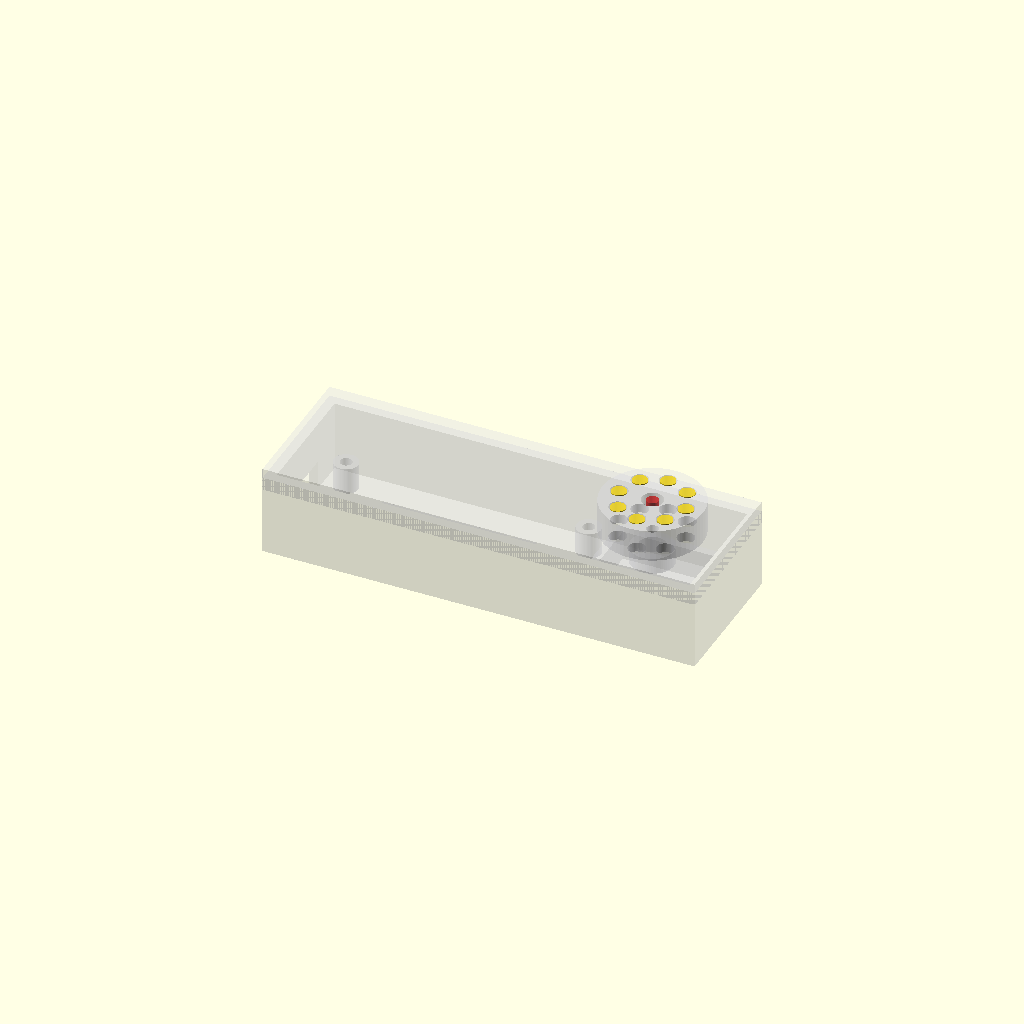
Cell 1 — every parameter at its default value.
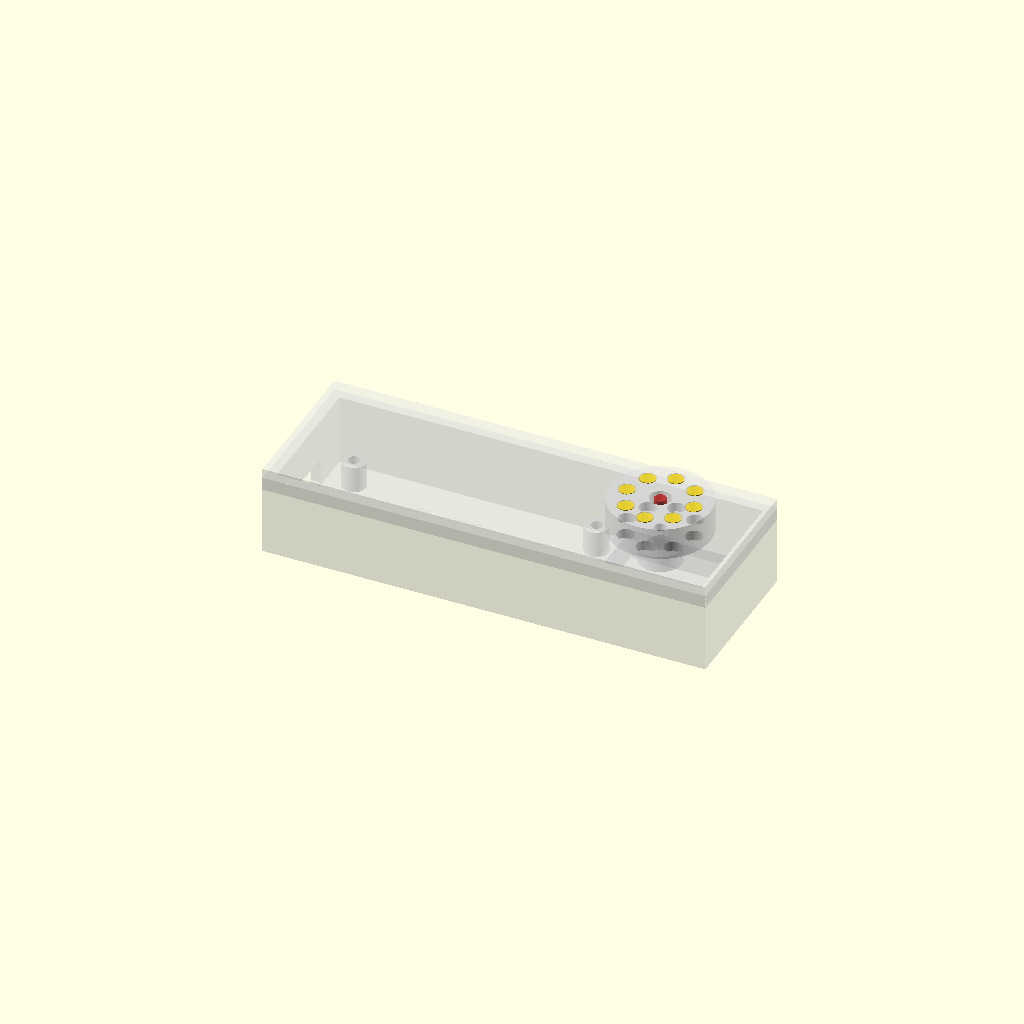
Cell 2: the same model with margin = 2.
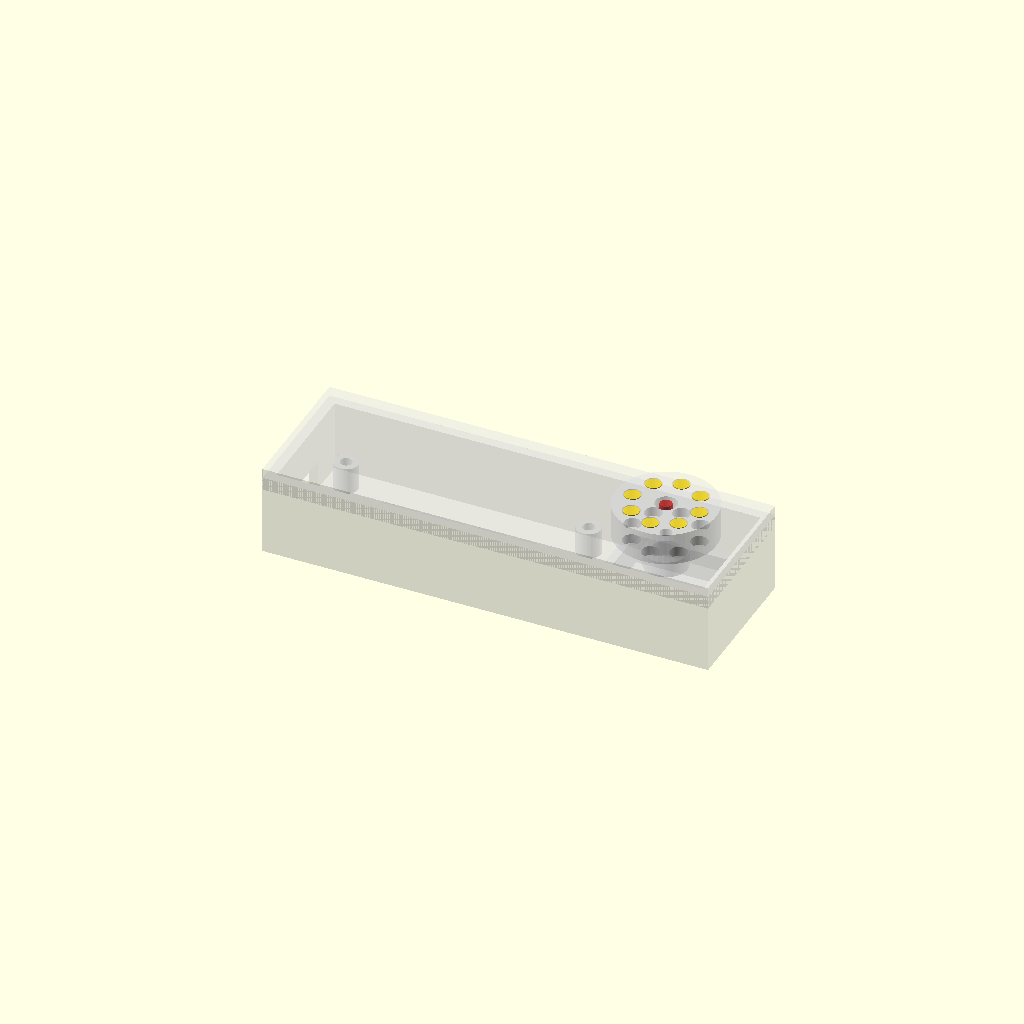
Cell 3: the same model with gap = 5.
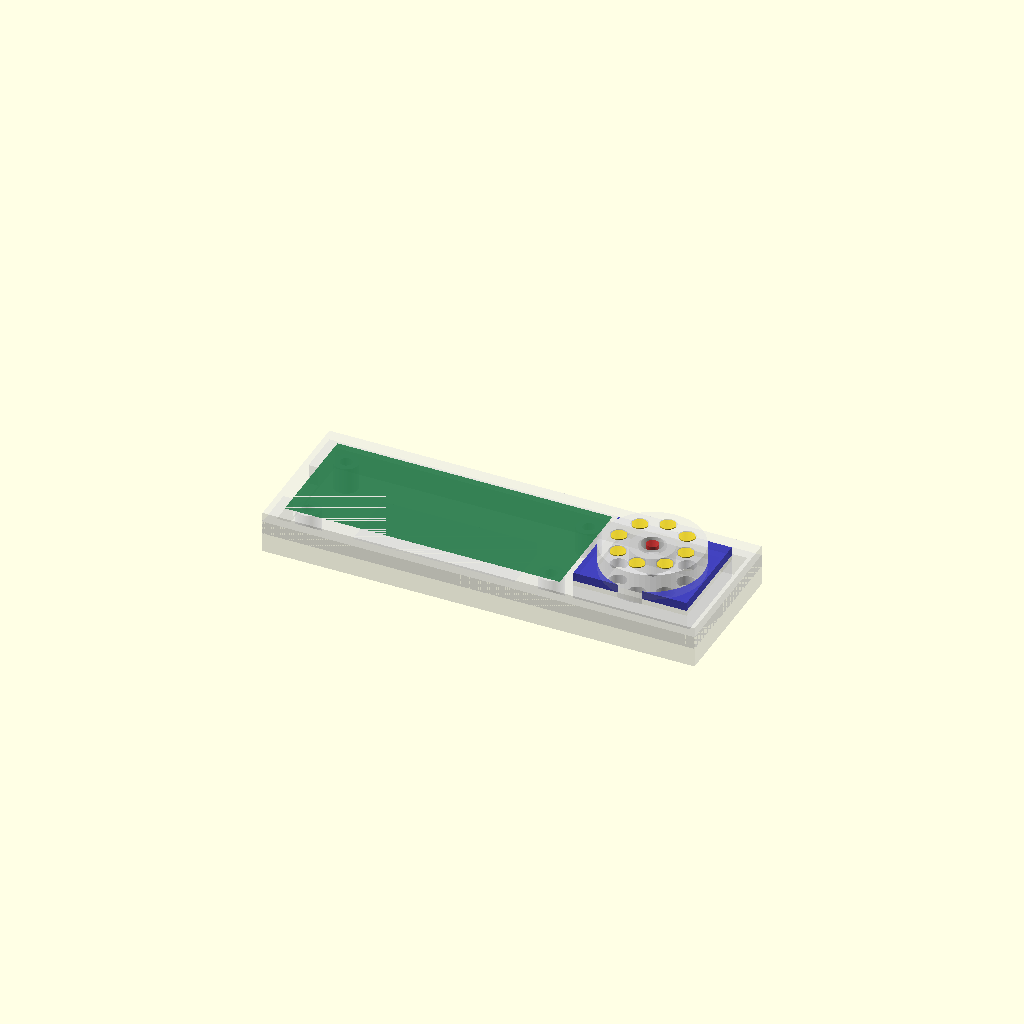
Cell 4 — lid_height set to 18, the other parameters unchanged.
All cells are drawn from one camera (rotation 55°, 0°, 25°, orthographic, colour scheme Cornfield), so only the parameter changes between them.
The OpenSCAD source (cubesat-radish-payload/spectrophotometer_case.scad):
// Portable AS7341 spectrophotometer case (compact / Pico 2 revision).
// Units: millimetres. Parametric OpenSCAD model for a benchtop/handheld
// enclosure (distinct from the flight cubesat_radish_payload.scad in this
// same folder, which targets a Pico 2 in an 80x40x40 mm CubeSat envelope).
//
// Rev 2 (2026-09-04): minimised footprint. Switched the controller keepout
// from a Raspberry Pi Zero (65x30mm) to a Raspberry Pi Pico 2 (51x21mm) as
// requested, corrected the LED holes from 5mm to 3mm THT, tightened the LED
// ring/probe boss to match, and tucked a small LiPo cell (301230, ~130mAh)
// into the floor pocket directly under the Pico rather than giving it its
// own footprint. External envelope shrank from 118x65x34mm to ~80x27x24mm.
//
// This model secures a Raspberry Pi Pico 2, an AS7341 breakout, a small
// LiPo battery, and a ring ("donut") of illumination LEDs whose centre
// carries a fibre-optic light pipe down to the AS7341's optical aperture.
//
// Set `part` to one of:
//   "base"       - lower tray: Pico standoffs, battery pocket, AS7341 shelf
//   "lid"        - upper shell with the LED-ring / fibre probe boss
//   "fiber_guide"- printable light-tight tube, lid boss -> sensor window
//   "assembly"   - base + lid + fibre guide + component keepouts, for review only
// Export "base", "lid" and "fiber_guide" separately as STL files for
// printing. The assembly view is for fit-checking only.

part = "assembly";
$fn = 64;

// ---------------------------------------------------------------------
// Global envelope and wall thickness
// ---------------------------------------------------------------------
wall       = 1.8;
margin     = 1.0;   // clearance from a component footprint to the inner wall
gap        = 2.5;   // clearance between adjacent component footprints
lid_height = 9;

// ---------------------------------------------------------------------
// Raspberry Pi Pico 2 mechanical reference (51 x 21 mm board). Corner
// standoffs are a packaging approximation (this is not an exact drill
// template), inset 3 mm from each edge, matching the approach used for
// the Pico keepout in cubesat_radish_payload.scad.
// ---------------------------------------------------------------------
pico_size       = [51, 21, 1.0];
pico_hole_d     = 2.2;
pico_hole_inset = 3.0;
pico_origin     = [wall + margin, wall + margin];
pico_standoff_h = 5;             // clearance under board for solder joints
pico_standoff_d = 4.5;

// ---------------------------------------------------------------------
// Small LiPo battery (301230 form factor, ~130 mAh: 30 x 12 x 3.5 mm).
// Nested in a floor pocket directly under the Pico footprint, inside its
// standoff ring, so it adds zero extra footprint. Confirmed clear of all
// four Pico standoffs with margin.
// ---------------------------------------------------------------------
batt_size   = [30, 12, 3.5];
batt_origin = [
    pico_origin[0] + (pico_size[0] - batt_size[0]) / 2,
    pico_origin[1] + (pico_size[1] - batt_size[1]) / 2
];

// ---------------------------------------------------------------------
// AS7341 breakout shelf (generic footprint; fits DFRobot Fermion
// 18x14 mm and the slightly larger Adafruit STEMMA breakout with margin).
// Placed alongside the Pico with a clearance gap between footprints.
// ---------------------------------------------------------------------
as7341_size   = [21, 18, 1.6];
as7341_origin = [pico_origin[0] + pico_size[0] + gap, wall + margin];
as7341_shelf_h = 7;              // board sits above the base floor
sensor_window_d = 5;             // optical aperture above the sensor die
sensor_center = [
    as7341_origin[0] + as7341_size[0] / 2,
    as7341_origin[1] + as7341_size[1] / 2
];

// ---------------------------------------------------------------------
// LED ring ("donut") and central fibre-optic channel.
// LEDs are 3 mm THT (led_d includes printer clearance over the nominal
// 3.0 mm lead diameter). Ring radius and probe boss sized to the minimum
// that (a) keeps adjacent LED holes from touching and (b) clears the
// central fibre counterbore.
// ---------------------------------------------------------------------
led_count      = 8;      // number of illumination LEDs around the ring
led_d          = 3.2;    // through-hole for a 3 mm THT LED (+0.2 mm clearance)
led_ring_r     = 6.2;    // ring radius, centre to LED hole centre
probe_boss_od  = 18.6;   // outer diameter of the raised probe boss on the lid
probe_boss_h   = 6;      // height the boss stands proud of the lid top
fiber_bore_d   = 2.2;    // clearance for a jacketed optical fibre / ferrule
fiber_counterbore_d = 4.0;  // wider mouth to glue/seat a fibre ferrule
fiber_counterbore_h = 3;
probe_center = sensor_center;   // probe boss sits directly above the sensor

// ---------------------------------------------------------------------
// Global envelope, derived from the component layout above.
// ---------------------------------------------------------------------
outer_xy_min = [
    max(pico_origin[0] + pico_size[0], as7341_origin[0] + as7341_size[0]) + wall + margin,
    max(pico_size[1], as7341_size[1], probe_boss_od + 2) + 2 * (wall + margin)
];
outer = [outer_xy_min[0], outer_xy_min[1], 24];
base_height = outer[2] - lid_height;

// ---------------------------------------------------------------------
// Sanity checks
// ---------------------------------------------------------------------
assert(pico_origin[0] + pico_size[0] + margin <= outer[0] - wall);
assert(pico_origin[1] + pico_size[1] + margin <= outer[1] - wall);
assert(as7341_origin[0] + as7341_size[0] + margin <= outer[0] - wall);
assert(as7341_origin[1] + as7341_size[1] + margin <= outer[1] - wall);
assert(led_ring_r * 2 + led_d <= probe_boss_od);
assert(probe_boss_od <= outer[1] - 2 * (wall + margin));
assert(batt_origin[0] >= pico_origin[0] && batt_origin[0] + batt_size[0] <= pico_origin[0] + pico_size[0]);
assert(batt_origin[1] >= pico_origin[1] && batt_origin[1] + batt_size[1] <= pico_origin[1] + pico_size[1]);
assert(batt_size[2] <= pico_standoff_h);

// ---------------------------------------------------------------------
// Base tray
// ---------------------------------------------------------------------
module pico_standoffs() {
    for (dx = [pico_hole_inset, pico_size[0] - pico_hole_inset])
        for (dy = [pico_hole_inset, pico_size[1] - pico_hole_inset])
            translate([pico_origin[0] + dx, pico_origin[1] + dy, wall])
            difference() {
                cylinder(h = pico_standoff_h, d = pico_standoff_d);
                translate([0, 0, -0.1])
                    cylinder(h = pico_standoff_h + 0.2, d = pico_hole_d);
            }
}

module battery_pocket() {
    // Shallow recess under the Pico so the cell sits flush with the floor,
    // clear of every standoff (verified by assertion above).
    translate([batt_origin[0], batt_origin[1], wall])
        cube([batt_size[0], batt_size[1], batt_size[2] + 0.4]);
}

module as7341_shelf() {
    translate([as7341_origin[0], as7341_origin[1], wall])
    difference() {
        cube([as7341_size[0], as7341_size[1], as7341_shelf_h]);
        // Central pocket so only a support lip touches the board underside.
        translate([1.5, 1.5, 1.5])
            cube([as7341_size[0] - 3, as7341_size[1] - 3, as7341_shelf_h]);
    }
    // Light-tight baffle socket that the fibre_guide tube's foot seats into,
    // directly over the sensor's optical aperture.
    translate([sensor_center[0], sensor_center[1], wall + as7341_shelf_h + as7341_size[2]])
        difference() {
            cylinder(h = 3, d = sensor_window_d + 3);
            translate([0, 0, -0.1]) cylinder(h = 3.2, d = sensor_window_d);
        }
}

module base_shell() {
    difference() {
        cube([outer[0], outer[1], base_height]);
        translate([wall, wall, wall])
            cube([outer[0] - 2 * wall, outer[1] - 2 * wall, base_height]);
        // USB access on the short end nearest the Pico's USB connector.
        translate([-0.1, pico_origin[1] + pico_size[1] / 2 - 5, wall + 0.5])
            cube([wall + 0.2, 10, 5]);
    }
}

module base() {
    difference() {
        base_shell();
        battery_pocket();
    }
    pico_standoffs();
    as7341_shelf();
}

// ---------------------------------------------------------------------
// Lid with LED-ring probe boss
// ---------------------------------------------------------------------
module led_ring_holes(h) {
    for (i = [0 : led_count - 1]) {
        a = i * 360 / led_count;
        translate([probe_center[0] + led_ring_r * cos(a),
                    probe_center[1] + led_ring_r * sin(a), -0.1])
            cylinder(h = h + 0.2, d = led_d);
    }
}

module lid_shell() {
    cube([outer[0], outer[1], wall]);
    // Downturned skirt that overlaps the base wall for a dust/light seal.
    difference() {
        translate([0, 0, -2.4])
            cube([outer[0], outer[1], 2.4]);
        translate([wall, wall, -2.5])
            cube([outer[0] - 2 * wall, outer[1] - 2 * wall, 2.6]);
    }
}

module probe_boss() {
    translate([probe_center[0], probe_center[1], wall])
        cylinder(h = probe_boss_h, d = probe_boss_od);
}

module lid() {
    difference() {
        union() {
            lid_shell();
            probe_boss();
        }
        // Central fibre channel: wide counterbore at the very top to seat
        // a ferrule/connector, narrowing through the lid and boss.
        translate([probe_center[0], probe_center[1], wall + probe_boss_h - fiber_counterbore_h])
            cylinder(h = fiber_counterbore_h + 0.1, d = fiber_counterbore_d);
        translate([probe_center[0], probe_center[1], -0.1])
            cylinder(h = wall + probe_boss_h + 0.2, d = fiber_bore_d);
        // Donut of LED through-holes around the fibre channel.
        led_ring_holes(wall + probe_boss_h);
    }
}

// ---------------------------------------------------------------------
// Printable fibre-optic guide tube: registers into the lid boss above
// and the AS7341 baffle socket below, keeping the light path enclosed
// and light-tight along its length. Print in black filament, or paint
// the bore matte black before assembly.
// ---------------------------------------------------------------------
module fiber_guide() {
    gap_span = base_height - (wall + as7341_shelf_h + as7341_size[2] + 3)
        + probe_boss_h;   // interior span the tube must bridge
    tube_len = max(gap_span, 8);
    difference() {
        union() {
            cylinder(h = tube_len, d = fiber_counterbore_d);
            // Register flange that seats in the AS7341 baffle socket.
            translate([0, 0, tube_len - 1.5])
                cylinder(h = 1.5, d = sensor_window_d + 2.6);
        }
        translate([0, 0, -0.1])
            cylinder(h = tube_len + 0.2, d = fiber_bore_d);
    }
}

// ---------------------------------------------------------------------
// Assembly / keepout preview (not for printing)
// ---------------------------------------------------------------------
module keepouts() {
    // Raspberry Pi Pico 2 footprint.
    color([0.10, 0.45, 0.25, 0.85])
        translate([pico_origin[0], pico_origin[1], wall + pico_standoff_h])
            cube(pico_size);
    // Battery, nested under the Pico.
    color([0.15, 0.15, 0.15, 0.85])
        translate([batt_origin[0], batt_origin[1], wall])
            cube(batt_size);
    // AS7341 breakout.
    color([0.25, 0.25, 0.75, 0.85])
        translate([as7341_origin[0], as7341_origin[1], wall + as7341_shelf_h])
            cube(as7341_size);
    // Illumination LEDs, shown seated in the lid ring.
    for (i = [0 : led_count - 1]) {
        a = i * 360 / led_count;
        color([0.95, 0.85, 0.20, 0.9])
            translate([probe_center[0] + led_ring_r * cos(a),
                        probe_center[1] + led_ring_r * sin(a),
                        base_height + wall + probe_boss_h - 4])
                cylinder(h = 4, d = led_d - 0.4);
    }
    // Fibre-optic light pipe running from the probe tip to the sensor.
    color([0.85, 0.15, 0.15, 0.6])
        translate([probe_center[0], probe_center[1], wall + as7341_shelf_h + as7341_size[2]])
            cylinder(h = base_height + wall + probe_boss_h
                          - (wall + as7341_shelf_h + as7341_size[2]),
                       d = fiber_bore_d);
}

if (part == "base") {
    base();
} else if (part == "lid") {
    lid();
} else if (part == "fiber_guide") {
    fiber_guide();
} else {
    color([0.80, 0.80, 0.82, 0.35]) base();
    color([0.85, 0.85, 0.88, 0.35])
        translate([0, 0, base_height]) lid();
    keepouts();
}
Customizer parameters (derived from the source; name, type, default, range or options):
part: string, default "assembly"
wall: number, default 1.8
margin: number, default 1
gap: number, default 2.5
lid_height: number, default 9
pico_size: vector, default [51, 21, 1]
pico_hole_d: number, default 2.2
pico_hole_inset: number, default 3
pico_standoff_h: number, default 5
pico_standoff_d: number, default 4.5
batt_size: vector, default [30, 12, 3.5]
as7341_size: vector, default [21, 18, 1.6]
as7341_shelf_h: number, default 7
sensor_window_d: number, default 5
led_count: number, default 8
led_d: number, default 3.2
led_ring_r: number, default 6.2
probe_boss_od: number, default 18.6
probe_boss_h: number, default 6
fiber_bore_d: number, default 2.2
fiber_counterbore_d: number, default 4
fiber_counterbore_h: number, default 3
